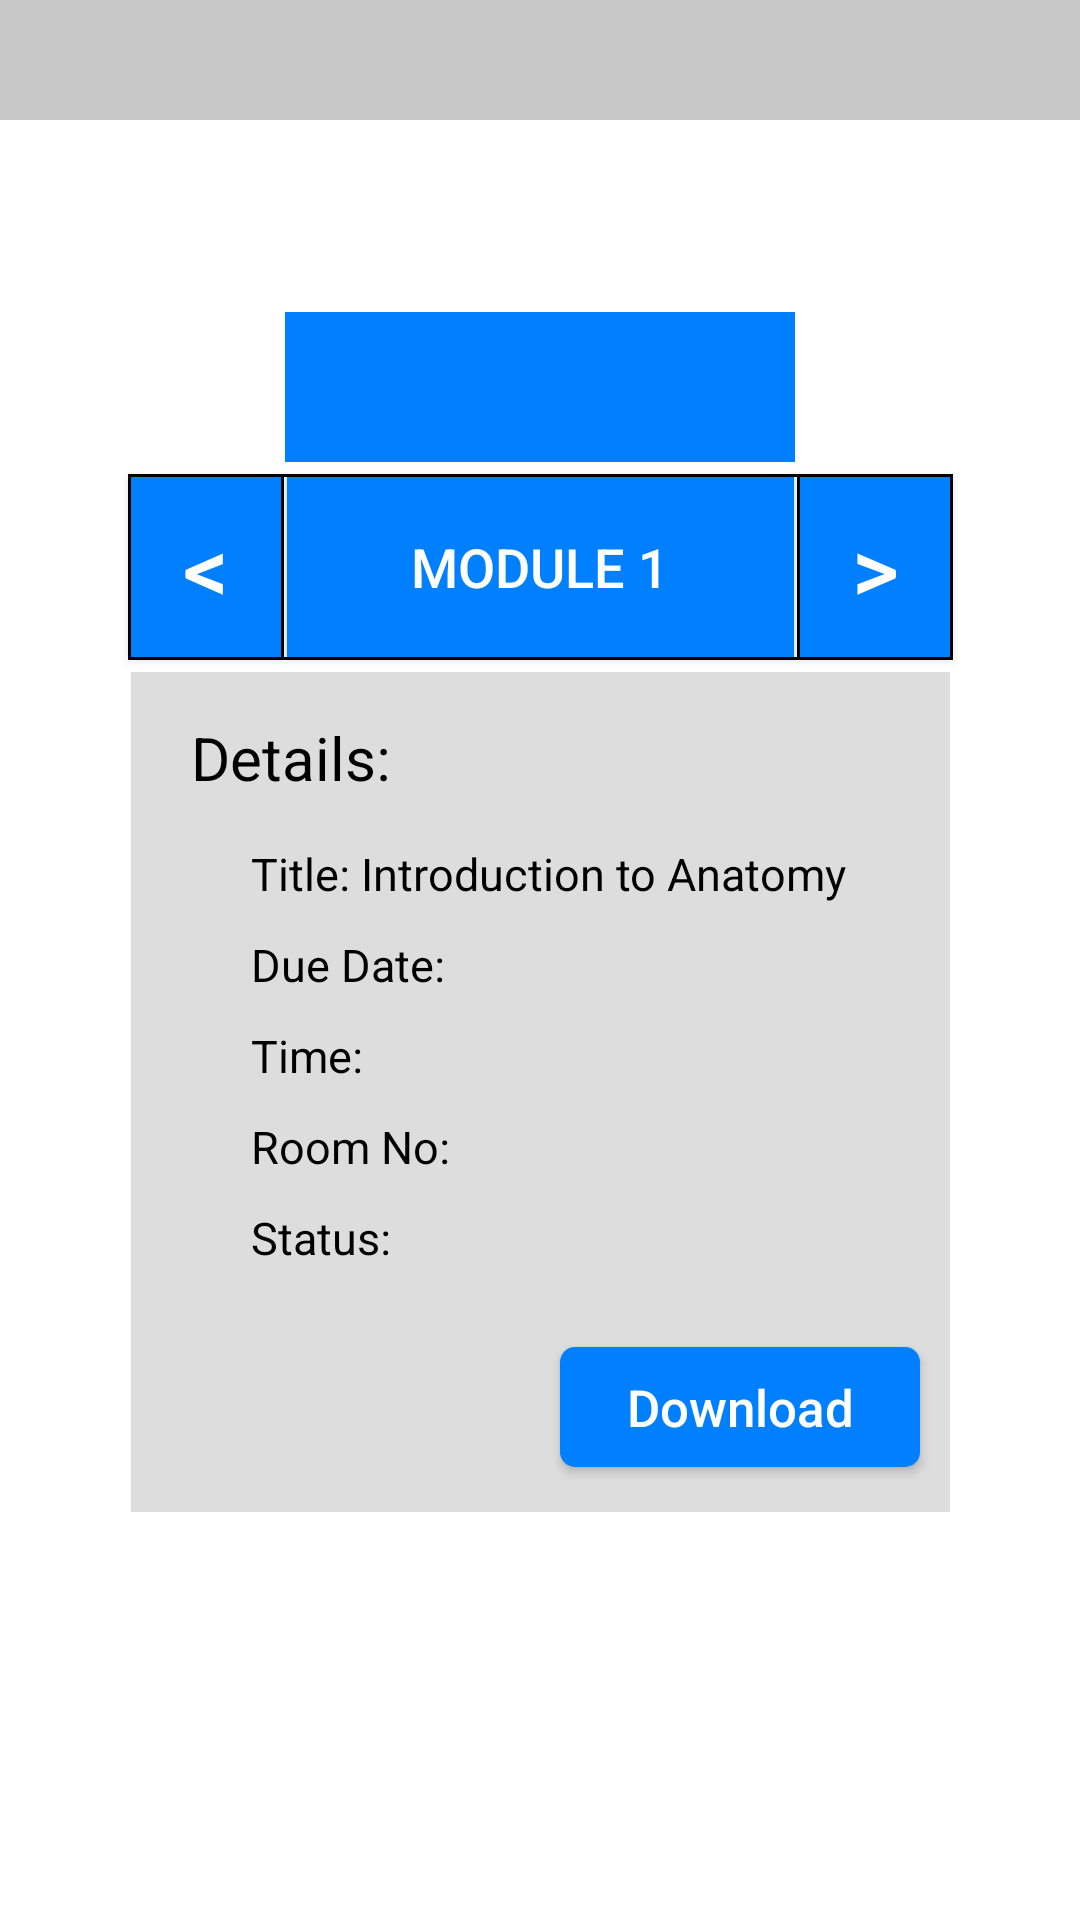

This screen was rendered from an Android layout file. Write that file and the resources it references.
<!-- AndroidManifest.xml: application theme Theme.ModuleTracker -->
<!-- res/layout/activity_student.xml -->
<?xml version="1.0" encoding="utf-8"?>
<androidx.constraintlayout.widget.ConstraintLayout xmlns:android="http://schemas.android.com/apk/res/android"
    xmlns:app="http://schemas.android.com/apk/res-auto"
    xmlns:tools="http://schemas.android.com/tools"
    android:id="@+id/tv_result"
    android:layout_width="match_parent"
    android:layout_height="match_parent"
    android:background="@color/white"
    tools:context=".Student">

    <View
        android:id="@+id/view3"
        android:layout_width="match_parent"
        android:layout_height="40dp"
        android:background="@color/cardview_shadow_start_color"
        app:layout_constraintEnd_toEndOf="parent"
        app:layout_constraintStart_toStartOf="parent"
        app:layout_constraintTop_toTopOf="parent" />

    <TextView
        android:id="@+id/lb_name"
        android:layout_width="wrap_content"
        android:layout_height="wrap_content"
        android:layout_marginStart="16dp"
        android:layout_marginLeft="16dp"
        android:layout_marginTop="8dp"
        android:text=""
        android:textSize="15sp"
        app:layout_constraintStart_toStartOf="@+id/view3"
        app:layout_constraintTop_toTopOf="@+id/view3" />

    <TextView
        android:id="@+id/lb_date"
        android:layout_width="wrap_content"
        android:layout_height="wrap_content"
        android:layout_marginTop="8dp"
        android:layout_marginEnd="16dp"
        android:layout_marginRight="16dp"
        android:text=""
        android:textColor="@color/black"
        android:textSize="15sp"
        app:layout_constraintEnd_toEndOf="@+id/view3"
        app:layout_constraintTop_toTopOf="@+id/view3" />

    <ImageView
        android:id="@+id/ic_student_menu_bar"
        android:layout_width="25dp"
        android:layout_height="25dp"
        android:layout_marginStart="30dp"
        android:layout_marginLeft="30dp"
        android:layout_marginTop="20dp"
        android:contentDescription="TODO"
        android:src="@drawable/menu_bar_icon"
        app:layout_constraintStart_toStartOf="parent"
        app:layout_constraintTop_toBottomOf="@+id/view3" />

    <Spinner
        android:id="@+id/sp_subjects"
        android:layout_width="170dp"
        android:layout_height="50dp"
        android:layout_marginTop="64dp"
        android:background="@drawable/mt_button4"
        android:gravity="center"
        android:textAlignment="center"
        app:layout_constraintEnd_toEndOf="parent"
        app:layout_constraintStart_toStartOf="parent"
        app:layout_constraintTop_toBottomOf="@+id/view3" />

    <Button
        android:id="@+id/btn_module_name"
        android:layout_width="169dp"
        android:layout_height="60dp"
        android:layout_marginTop="5dp"
        android:background="@color/azure"
        android:textColor="@color/white"
        android:text="Module 1"
        android:textSize="18sp"
        app:layout_constraintEnd_toStartOf="@+id/btn_student_right"
        app:layout_constraintStart_toEndOf="@+id/btn_student_left"
        app:layout_constraintTop_toBottomOf="@+id/sp_subjects" />

    <Button
        android:id="@+id/btn_student_right"
        android:layout_width="50dp"
        android:layout_height="60dp"
        android:layout_marginTop="5dp"
        android:background="@drawable/mt_button4"
        android:text="@string/right"
        android:textColor="@color/white"
        android:textSize="30sp"
        app:layout_constraintEnd_toEndOf="@+id/vw_student"
        app:layout_constraintTop_toBottomOf="@+id/sp_subjects" />

    <Button
        android:id="@+id/btn_student_left"
        android:layout_width="50dp"
        android:layout_height="60dp"
        android:layout_marginTop="5dp"
        android:background="@drawable/mt_button4"
        android:text="@string/left"
        android:textColor="@color/white"
        android:textSize="30sp"
        app:layout_constraintStart_toStartOf="@+id/vw_student"
        app:layout_constraintTop_toBottomOf="@+id/sp_subjects" />

    <View
        android:id="@+id/view6"
        android:layout_width="275dp"
        android:layout_height="1dp"
        android:background="@color/black"
        app:layout_constraintBottom_toTopOf="@+id/btn_module_name"
        app:layout_constraintEnd_toEndOf="@+id/btn_student_right"
        app:layout_constraintStart_toStartOf="@+id/btn_student_left" />

    <View
        android:id="@+id/view8"
        android:layout_width="274dp"
        android:layout_height="1dp"
        android:background="@color/black"
        app:layout_constraintEnd_toEndOf="@+id/btn_student_right"
        app:layout_constraintHorizontal_bias="1.0"
        app:layout_constraintStart_toStartOf="@+id/btn_student_left"
        app:layout_constraintTop_toBottomOf="@+id/btn_module_name" />

    <View
        android:layout_width="1dp"
        android:layout_height="61dp"
        android:background="@color/black"
        app:layout_constraintEnd_toStartOf="@+id/btn_student_left"
        app:layout_constraintTop_toTopOf="@+id/btn_module_name" />

    <View
        android:layout_width="1dp"
        android:layout_height="61dp"
        android:background="@color/black"
        app:layout_constraintStart_toEndOf="@+id/btn_student_right"
        app:layout_constraintTop_toTopOf="@+id/btn_module_name" />

    <View
        android:layout_width="1dp"
        android:layout_height="61dp"
        android:background="@color/black"
        app:layout_constraintStart_toEndOf="@+id/btn_student_left"
        app:layout_constraintTop_toTopOf="@+id/btn_module_name" />

    <View
        android:layout_width="1dp"
        android:layout_height="61dp"
        android:background="@color/black"
        app:layout_constraintEnd_toStartOf="@+id/btn_student_right"
        app:layout_constraintTop_toTopOf="@+id/btn_module_name" />

    <View
        android:id="@+id/vw_student"
        android:layout_width="273dp"
        android:layout_height="280dp"
        android:layout_marginTop="5dp"
        android:background="@color/light_gray"
        app:layout_constraintEnd_toEndOf="parent"
        app:layout_constraintStart_toStartOf="parent"
        app:layout_constraintTop_toBottomOf="@+id/btn_module_name" />

    <TextView
        android:id="@+id/tv_student_no_details"
        android:layout_width="wrap_content"
        android:layout_height="wrap_content"
        android:text=""
        android:textColor="@color/black"
        android:textSize="25sp"
        app:layout_constraintBottom_toBottomOf="@+id/vw_student"
        app:layout_constraintEnd_toEndOf="@+id/vw_student"
        app:layout_constraintStart_toStartOf="@+id/vw_student"
        app:layout_constraintTop_toBottomOf="@+id/btn_module_name" />

    <Button
        android:id="@+id/btn_student_download"
        android:layout_width="120dp"
        android:layout_height="40dp"
        android:layout_marginEnd="10dp"
        android:layout_marginRight="10dp"
        android:layout_marginBottom="15dp"
        android:background="@drawable/mt_button3"
        android:text="Download"
        android:textAllCaps="false"
        android:textColor="@color/white"
        android:textSize="17sp"
        app:layout_constraintBottom_toBottomOf="@+id/vw_student"
        app:layout_constraintEnd_toEndOf="@+id/vw_student" />

    <TextView
        android:id="@+id/tv_student_details"
        android:layout_width="wrap_content"
        android:layout_height="wrap_content"
        android:layout_marginStart="20dp"
        android:layout_marginLeft="20dp"
        android:layout_marginTop="20dp"
        android:text="@string/details"
        android:textColor="@color/black"
        android:textSize="20sp"
        app:layout_constraintStart_toStartOf="@+id/vw_student"
        app:layout_constraintTop_toBottomOf="@+id/btn_module_name" />

    <TextView
        android:id="@+id/lbl_student_title"
        android:layout_width="wrap_content"
        android:layout_height="wrap_content"
        android:layout_marginStart="40dp"
        android:layout_marginLeft="40dp"
        android:layout_marginTop="15dp"
        android:text="@string/title_introduction_to_anatomy"
        android:textColor="@color/black"
        android:textSize="15sp"
        app:layout_constraintStart_toStartOf="@+id/vw_student"
        app:layout_constraintTop_toBottomOf="@+id/tv_student_details" />

    <TextView
        android:id="@+id/lbl_student_date"
        android:layout_width="wrap_content"
        android:layout_height="wrap_content"
        android:layout_marginStart="40dp"
        android:layout_marginLeft="40dp"
        android:layout_marginTop="10dp"
        android:text="@string/due_date"
        android:textColor="@color/black"
        android:textSize="15sp"
        app:layout_constraintStart_toStartOf="@+id/vw_student"
        app:layout_constraintTop_toBottomOf="@+id/lbl_student_title" />

    <TextView
        android:id="@+id/lbl_student_time"
        android:layout_width="wrap_content"
        android:layout_height="wrap_content"
        android:layout_marginStart="40dp"
        android:layout_marginLeft="40dp"
        android:layout_marginTop="10dp"
        android:text="@string/time"
        android:textColor="@color/black"
        android:textSize="15sp"
        app:layout_constraintStart_toStartOf="@+id/vw_student"
        app:layout_constraintTop_toBottomOf="@+id/lbl_student_date" />

    <TextView
        android:id="@+id/lbl_student_room"
        android:layout_width="wrap_content"
        android:layout_height="wrap_content"
        android:layout_marginStart="40dp"
        android:layout_marginLeft="40dp"
        android:layout_marginTop="10dp"
        android:text="@string/room_no"
        android:textColor="@color/black"
        android:textSize="15sp"
        app:layout_constraintStart_toStartOf="@+id/vw_student"
        app:layout_constraintTop_toBottomOf="@+id/lbl_student_time" />

    <TextView
        android:id="@+id/lbl_student_status"
        android:layout_width="wrap_content"
        android:layout_height="wrap_content"
        android:layout_marginStart="40dp"
        android:layout_marginLeft="40dp"
        android:layout_marginTop="10dp"
        android:text="@string/status"
        android:textColor="@color/black"
        android:textSize="15sp"
        app:layout_constraintStart_toStartOf="@+id/vw_student"
        app:layout_constraintTop_toBottomOf="@+id/lbl_student_room" />

</androidx.constraintlayout.widget.ConstraintLayout>
<!-- resources referenced by this layout -->
<resources>
  <color name="azure">#FF0080FE</color>
  <color name="black">#FF000000</color>
  <color name="light_gray">#FFDDDDDD</color>
  <color name="white">#FFFFFFFF</color>
  <!-- drawable mt_button3 (drawable) -->
  <?xml version="1.0" encoding="utf-8"?>
  <selector xmlns:android="http://schemas.android.com/apk/res/android">
      <item android:state_pressed="true">
          <shape android:shape="rectangle">
              <corners android:radius="5dp"/>
              <gradient android:angle="-90"
                  android:startColor="@color/azure"
                  android:endColor="@color/royal_azure"/>
          </shape>
      </item>
      <item>
          <shape android:shape="rectangle">
              <corners android:radius="5dp"/>
              <solid android:color="@color/azure"/>
          </shape>
      </item>
  
  </selector>
  <!-- drawable mt_button4 (drawable) -->
  <?xml version="1.0" encoding="utf-8"?>
  <selector xmlns:android="http://schemas.android.com/apk/res/android">
      <item android:state_pressed="true">
          <shape android:shape="rectangle">
              <gradient android:angle="-90"
                  android:startColor="@color/azure"
                  android:endColor="@color/royal_azure"/>
          </shape>
      </item>
      <item>
          <shape android:shape="rectangle">
              <solid android:color="@color/azure"/>
          </shape>
      </item>
  
  </selector>
  <string name="details">Details:</string>
  <string name="due_date">Due Date:</string>
  <string name="left">&lt;</string>
  <string name="right">&gt;</string>
  <string name="room_no">Room No:</string>
  <string name="status">Status:</string>
  <string name="time">Time:</string>
  <string name="title_introduction_to_anatomy">Title: Introduction to Anatomy</string>
  <style name="Theme.ModuleTracker" parent="Theme.AppCompat.Light.NoActionBar">
          
          <item name="colorPrimary">@color/purple_500</item>
          <item name="colorPrimaryVariant">@color/purple_700</item>
          <item name="colorOnPrimary">@color/white</item>
          
          <item name="colorSecondary">@color/teal_200</item>
          <item name="colorSecondaryVariant">@color/teal_700</item>
          <item name="colorOnSecondary">@color/black</item>
          
      </style>
  <color name="royal_azure">#FF003FFF</color>
  <color name="purple_500">#FF6200EE</color>
  <color name="purple_700">#FF3700B3</color>
  <color name="teal_200">#FF03DAC5</color>
  <color name="teal_700">#FF018786</color>
</resources>
